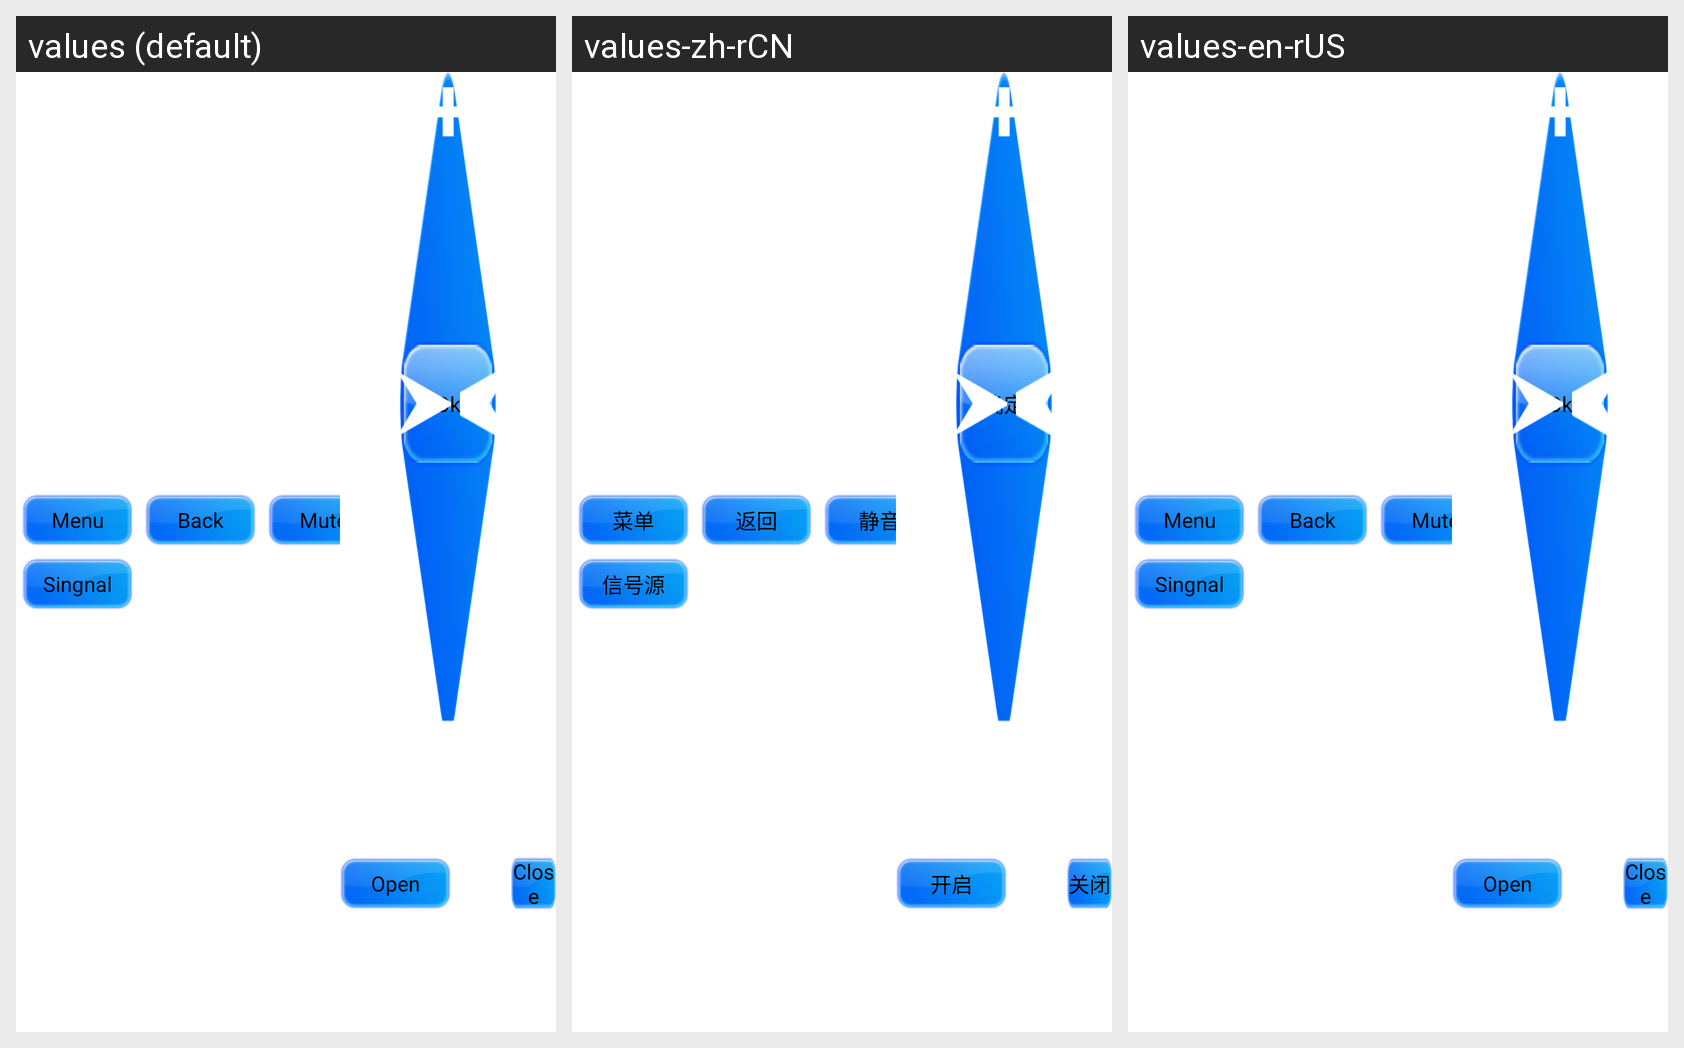

This grid shows one Android layout under several languages. Give, for every string resource on the screen, its name, the default text and each shown locale's text.
Android screen res/layout/devicetype_electricalgup_tv_more.xml rendered under 3 locales, left to right: values (default), values-zh-rCN, values-en-rUS. Device: Nexus 5 (rendered at 1080×1920; each locale shown at half size, 540×960, under a caption strip naming it); theme AppTheme.
Strings drawn on this screen, with the default value and each locale's value (text and hints the layout hard-codes, and strings that could not be matched under every locale, appear in the picture but are not listed):

tv_menu
  values: Menu
  values-zh-rCN: 菜单
  values-en-rUS: Menu

tv_back
  values: Back
  values-zh-rCN: 返回
  values-en-rUS: Back

tv_mute
  values: Mute
  values-zh-rCN: 静音
  values-en-rUS: Mute

tv_signal
  values: Singnal
  values-zh-rCN: 信号源
  values-en-rUS: Singnal

tv_ok
  values: Ok
  values-zh-rCN: 确定
  values-en-rUS: Ok

tv_open
  values: Open
  values-zh-rCN: 开启
  values-en-rUS: Open

tv_close
  values: Close
  values-zh-rCN: 关闭
  values-en-rUS: Close
